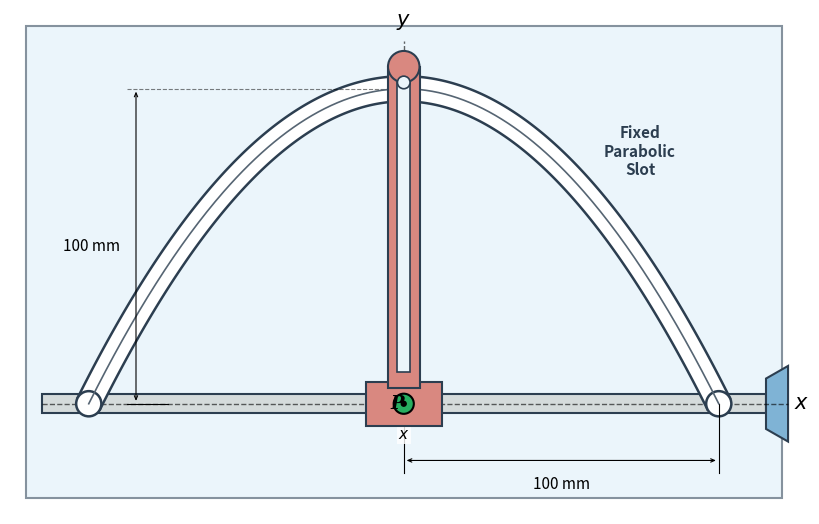

Here is the Python script that generated this plot: (Note: this script raises an exception after producing the figure.)
# Problem 2/101: Kinematics of Pin P in Parabolic Slot and Vertical Slotted Guide
# Real-time simulation with homework hints and exact answers

import numpy as np
import matplotlib.pyplot as plt
import matplotlib.patches as patches
from matplotlib.animation import FuncAnimation, PillowWriter
from pathlib import Path

# Parameters
x_dot = 150.0   # mm/s
x_start = -80.0 # mm
x_target = 60.0 # mm

t_total = (x_target - x_start) / x_dot
frames = 120
t_arr = np.linspace(0, t_total, frames)
x_arr = x_start + x_dot * t_arr

y_arr = 100.0 - (x_arr**2) / 100.0
x_dot_arr = np.full_like(t_arr, x_dot)
y_dot_arr = -0.02 * x_arr * x_dot
v_arr = np.sqrt(x_dot_arr**2 + y_dot_arr**2)
theta_arr = np.arctan2(y_dot_arr, x_dot_arr)

x_ddot_arr = np.zeros_like(t_arr)
y_ddot_arr = np.full_like(t_arr, -0.02 * (x_dot**2))

at_arr = (x_ddot_arr * np.cos(theta_arr) + y_ddot_arr * np.sin(theta_arr))
an_arr = np.abs(-x_ddot_arr * np.sin(theta_arr) + y_ddot_arr * np.cos(theta_arr))
rho_arr = v_arr**2 / an_arr

fig, ax = plt.subplots(figsize=(12.5, 7.5))
fig.subplots_adjust(left=0.03, right=0.66, bottom=0.04, top=0.96)
ax.set_facecolor('#ebf5fb')
ax.set_aspect('equal')
ax.axis('off')

ax.set_xlim(-125, 125)
ax.set_ylim(-35, 125)

bg_box = patches.Rectangle((-120, -30), 240, 150, facecolor='#ebf5fb', edgecolor='#85929e', lw=1.5, zorder=0)
ax.add_patch(bg_box)

shaft_bar = patches.Rectangle((-115, -3), 230, 6, facecolor='#d5dbdb', edgecolor='#2c3e50', lw=1.5, zorder=1)
ax.add_patch(shaft_bar)

mount_r = patches.Polygon([[115, -8], [122, -12], [122, 12], [115, 8]], facecolor='#7fb3d5', edgecolor='#2c3e50', lw=1.5, zorder=2)
ax.add_patch(mount_r)

ax.plot([-115, 122], [0, 0], 'k--', lw=1.0, alpha=0.6, zorder=2)
ax.text(124, 0, '$x$', fontsize=15, fontfamily='serif', fontstyle='italic', va='center', ha='left')
ax.plot([0, 0], [0, 115], 'k--', lw=1.0, alpha=0.6, zorder=2)
ax.text(0, 118, '$y$', fontsize=15, fontfamily='serif', fontstyle='italic', va='bottom', ha='center')

x_slot = np.linspace(-100, 100, 300)
y_slot = 100.0 - (x_slot**2) / 100.0

dx_s = np.gradient(x_slot)
dy_s = np.gradient(y_slot)
norm_s = np.sqrt(dx_s**2 + dy_s**2)
nx_s = -dy_s / norm_s
ny_s = dx_s / norm_s

track_w = 4.0
x_outer = x_slot + nx_s * track_w
y_outer = y_slot + ny_s * track_w
x_inner = x_slot - nx_s * track_w
y_inner = y_slot - ny_s * track_w

track_poly_x = np.concatenate([x_outer, x_inner[::-1]])
track_poly_y = np.concatenate([y_outer, y_inner[::-1]])
track_patch = patches.Polygon(np.column_stack([track_poly_x, track_poly_y]), facecolor='white', edgecolor='#2c3e50', lw=1.8, zorder=2)
ax.add_patch(track_patch)
ax.plot(x_slot, y_slot, color='#566573', lw=1.2, ls='-', zorder=3)

cap_l = patches.Circle((-100, 0), track_w, facecolor='white', edgecolor='#2c3e50', lw=1.8, zorder=2)
cap_r = patches.Circle((100, 0), track_w, facecolor='white', edgecolor='#2c3e50', lw=1.8, zorder=2)
ax.add_patch(cap_l)
ax.add_patch(cap_r)

ax.annotate('', xy=(-85, 100), xytext=(-85, 0),
            arrowprops=dict(arrowstyle='<->,head_width=0.15,head_length=0.35', color='black', lw=0.8, mutation_scale=8))
ax.plot([-88, 0], [100, 100], 'k--', lw=0.8, alpha=0.5)
ax.plot([-88, -75], [0, 0], 'k-', lw=0.8)
ax.text(-90, 50, '100 mm', fontsize=11, ha='right', va='center')

ax.annotate('', xy=(0, -18), xytext=(100, -18),
            arrowprops=dict(arrowstyle='<->,head_width=0.15,head_length=0.35', color='black', lw=0.8, mutation_scale=8))
ax.plot([0, 0], [-22, 0], 'k-', lw=0.8)
ax.plot([100, 100], [-22, 0], 'k-', lw=0.8)
ax.text(50, -23, '100 mm', fontsize=11, ha='center', va='top')

ax.text(75, 80, 'Fixed\nParabolic\nSlot', fontsize=11, fontweight='bold', ha='center', va='center', color='#2c3e50')

guide_base = patches.Rectangle((-12, -7), 24, 14, facecolor='#d98880', edgecolor='#2c3e50', lw=1.5, zorder=5)
guide_slot_outer = patches.Rectangle((-5, 5), 10, 102, facecolor='#d98880', edgecolor='#2c3e50', lw=1.5, zorder=5)
guide_slot_hole = patches.Rectangle((-2, 10), 4, 92, facecolor='#ebf5fb', edgecolor='#2c3e50', lw=1.2, zorder=6)
guide_top_cap = patches.Circle((0, 107), 5, facecolor='#d98880', edgecolor='#2c3e50', lw=1.5, zorder=5)
guide_hole_cap = patches.Circle((0, 102), 2, facecolor='#ebf5fb', edgecolor='#2c3e50', lw=1.2, zorder=6)

for p in [guide_base, guide_slot_outer, guide_top_cap, guide_slot_hole, guide_hole_cap]:
    ax.add_patch(p)

pin_circle = patches.Circle((0, 0), 3.2, facecolor='#27ae60', edgecolor='black', lw=1.5, zorder=8)
pin_dot = patches.Circle((0, 0), 1.0, facecolor='black', zorder=9)
ax.add_patch(pin_circle)
ax.add_patch(pin_dot)
txt_P = ax.text(0, 0, 'P', fontsize=13, fontfamily='serif', fontstyle='italic', fontweight='bold', ha='right', va='center', zorder=10)

dim_x_line = ax.annotate('', xy=(0, -10), xytext=(0, -10),
                         arrowprops=dict(arrowstyle='<->,head_width=0.15,head_length=0.35', color='black', lw=0.8, mutation_scale=8))
txt_dim_x = ax.text(0, -10, '$x$', fontsize=11, fontfamily='serif', fontstyle='italic', ha='center', va='center',
                    bbox=dict(facecolor='white', edgecolor='none', alpha=0.8, pad=1))

dynamic_artists = []

info_panel = fig.text(0.67, 0.50, '', fontsize=10.0, va='center', ha='left',
                      bbox=dict(facecolor='white', alpha=0.98, edgecolor='#3498db', boxstyle='round,pad=0.6', lw=1.5))

def animate(i):
    global dynamic_artists
    for art in dynamic_artists:
        art.remove()
    dynamic_artists.clear()

    x_curr = x_arr[i]
    y_curr = y_arr[i]
    th_curr = theta_arr[i]

    guide_base.set_x(x_curr - 12)
    guide_slot_outer.set_x(x_curr - 5)
    guide_slot_hole.set_x(x_curr - 2)
    guide_top_cap.center = (x_curr, 107)
    guide_hole_cap.center = (x_curr, 102)

    pin_circle.center = (x_curr, y_curr)
    pin_dot.center = (x_curr, y_curr)
    txt_P.set_position((x_curr - 5, y_curr))

    if abs(x_curr) > 2.0:
        dim_x_line.set_visible(True)
        txt_dim_x.set_visible(True)
        dim_x_line.xy = (x_curr, -10)
        dim_x_line.set_position((0, -10))
        txt_dim_x.set_position((x_curr / 2.0, -10))
        txt_dim_x.set_text(f'$x = {x_curr:.0f}$')
    else:
        dim_x_line.set_visible(False)
        txt_dim_x.set_visible(False)

    et = np.array([np.cos(th_curr), np.sin(th_curr)])
    en = np.array([-np.sin(th_curr), np.cos(th_curr)])
    if en[1] > 0:
        en = -en

    v_mag = v_arr[i]
    v_scale = 0.10
    v_arr_patch = patches.FancyArrowPatch((x_curr, y_curr), (x_curr + v_mag * et[0] * v_scale, y_curr + v_mag * et[1] * v_scale),
                                          arrowstyle='->,head_width=0.25,head_length=0.45', color='#27ae60', lw=2.0, mutation_scale=10, zorder=7)
    ax.add_patch(v_arr_patch)
    txt_v = ax.text(x_curr + v_mag * et[0] * v_scale + 2, y_curr + v_mag * et[1] * v_scale,
                    r'$\mathbf{v}$', color='#27ae60', fontsize=11, fontweight='bold', va='center')
    dynamic_artists.extend([v_arr_patch, txt_v])

    a_mag = 450.0
    a_scale = 0.05
    a_arr_patch = patches.FancyArrowPatch((x_curr, y_curr), (x_curr, y_curr - a_mag * a_scale),
                                          arrowstyle='->,head_width=0.25,head_length=0.45', color='#c0392b', lw=2.0, mutation_scale=10, zorder=7)
    ax.add_patch(a_arr_patch)
    txt_a = ax.text(x_curr + 2, y_curr - a_mag * a_scale,
                    r'$\mathbf{a}$', color='#c0392b', fontsize=11, fontweight='bold', va='top')
    dynamic_artists.extend([a_arr_patch, txt_a])

    at_val = at_arr[i]
    an_val = an_arr[i]
    rho_val = rho_arr[i]

    C_x = x_curr + rho_val * en[0]
    C_y = y_curr + rho_val * en[1]
    if -110 < C_x < 120 and -30 < C_y < 120:
        mark_C, = ax.plot([C_x], [C_y], 'kx', markersize=7, markeredgewidth=1.5, zorder=6)
        line_rho, = ax.plot([x_curr, C_x], [y_curr, C_y], color='#8e44ad', ls=':', lw=1.0, alpha=0.7, zorder=5)
        txt_C = ax.text(C_x + 2, C_y, '$C$', fontsize=11, fontfamily='serif', fontstyle='italic')
        txt_rho_lbl = ax.text((x_curr + C_x)/2 - 3, (y_curr + C_y)/2, r'$\rho$', color='#8e44ad', fontsize=11, fontweight='bold')
        dynamic_artists.extend([mark_C, line_rho, txt_C, txt_rho_lbl])

    is_final = (i == frames - 1)
    status_header = "★ [Homework Task & Exact Answers (x = 60 mm)] ★" if is_final else "■ [Problem 2/101: Parabolic Slot Kinematics]"

    info_str = (
        f"{status_header}\n"
        f"─────────────────────────────────────\n"
        f"【Geometry & Conditions】\n"
        f" • Slot Eq: $y = 100 - \\frac{{x^2}}{{100}}$ (mm)\n"
        f" • Guide speed: $\\dot{{x}} = {x_dot:.0f}$ mm/s (const, $\\ddot{{x}} = 0$)\n"
        f" • Target position: $x = 60$ mm\n"
        f"─────────────────────────────────────\n"
        f"【Real-time Monitoring】\n"
        f" • Position: $x = {x_curr:+.1f}$ mm,  $y = {y_curr:.1f}$ mm\n"
        f" • Pin P Speed: $|\\mathbf{{v}}| = {v_mag:.1f}$ mm/s (Green)\n"
        f" • Pin P Accel: $|\\mathbf{{a}}| = {a_mag:.1f}$ mm/s² (Red)\n"
        f"─────────────────────────────────────\n"
        f"▶ [Key Hints]\n"
        f" • $\\dot{{y}} = -\\frac{{x\\dot{{x}}}}{{50}},\\ \\ddot{{y}} = -\\frac{{\\dot{{x}}^2}}{{50}}$\n"
        f" • Tangent angle $\\theta = \\arctan(\\dot{{y}}/\\dot{{x}})$\n"
        f" • $a_t = \\ddot{{x}}\\cos\\theta + \\ddot{{y}}\\sin\\theta$\n"
        f" • $a_n = -\\ddot{{x}}\\sin\\theta + \\ddot{{y}}\\cos\\theta$\n"
        f" • Radius of curvature $\\rho = v^2 / a_n$\n"
        f"─────────────────────────────────────\n"
        f"★ [Exact Answers at $x = 60$ mm]\n"
        f" • Tangential accel: $a_t = 345.6$ mm/s² ($0.346$ m/s²)\n"
        f" • Normal accel: $a_n = 288.0$ mm/s² ($0.288$ m/s²)\n"
        f" • Curvature radius: $\\rho = 190.6$ mm ($0.191$ m)"
    )
    info_panel.set_text(info_str)
    if is_final:
        info_panel.set_bbox(dict(facecolor='#fefde8', alpha=0.98, edgecolor='#e67e22', boxstyle='round,pad=0.6', lw=1.8))
    else:
        info_panel.set_bbox(dict(facecolor='white', alpha=0.98, edgecolor='#3498db', boxstyle='round,pad=0.5', lw=1.2))

    return []

if __name__ == '__main__':
    ani = FuncAnimation(fig, animate, frames=frames, interval=35, blit=False)
    gif_path = Path(__file__).parent / 'prob2_101_parabolic_slot.gif'
    writer = PillowWriter(fps=28)
    writer._kwargs = {'loop': None}
    ani.save(str(gif_path), writer=writer)
